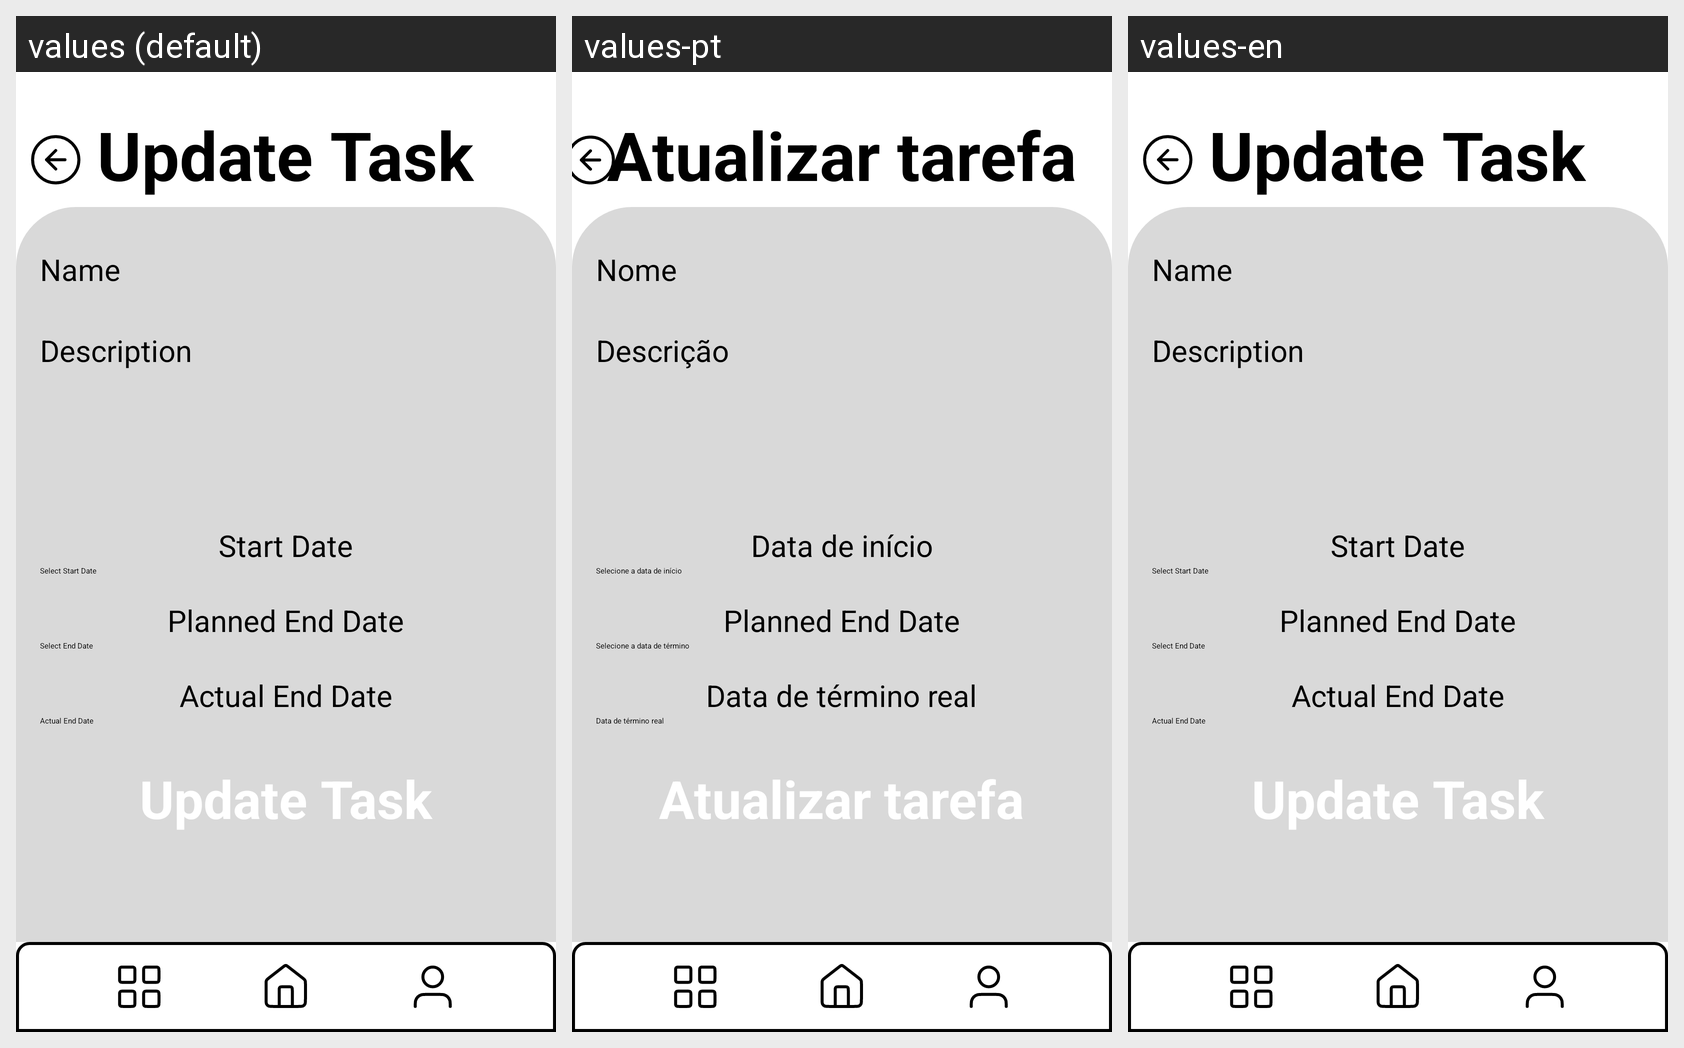

This grid shows one Android layout under several languages. Give, for every string resource on the screen, its name, the default text and each shown locale's text.
Android screen res/layout/update_task.xml rendered under 3 locales, left to right: values (default), values-pt, values-en. Device: Nexus 5 (rendered at 1080×1920; each locale shown at half size, 540×960, under a caption strip naming it); theme Theme.TaskMaster.
Strings drawn on this screen, with the default value and each locale's value (text and hints the layout hard-codes, and strings that could not be matched under every locale, appear in the picture but are not listed):

update_task_title
  values: Update Task
  values-pt: Atualizar tarefa
  values-en: Update Task

name
  values: Name
  values-pt: Nome
  values-en: Name

description
  values: Description
  values-pt: Descrição
  values-en: Description

start_date
  values: Start Date
  values-pt: Data de início
  values-en: Start Date

select_start_date
  values: Select Start Date
  values-pt: Selecione a data de início
  values-en: Select Start Date

select_end_date
  values: Select End Date
  values-pt: Selecione a data de término
  values-en: Select End Date

actual_end_date
  values: Actual End Date
  values-pt: Data de término real
  values-en: Actual End Date

actual_end_date_2
  values: Actual End Date
  values-pt: Data de término real
  values-en: Actual End Date

update_task
  values: Update Task
  values-pt: Atualizar tarefa
  values-en: Update Task
